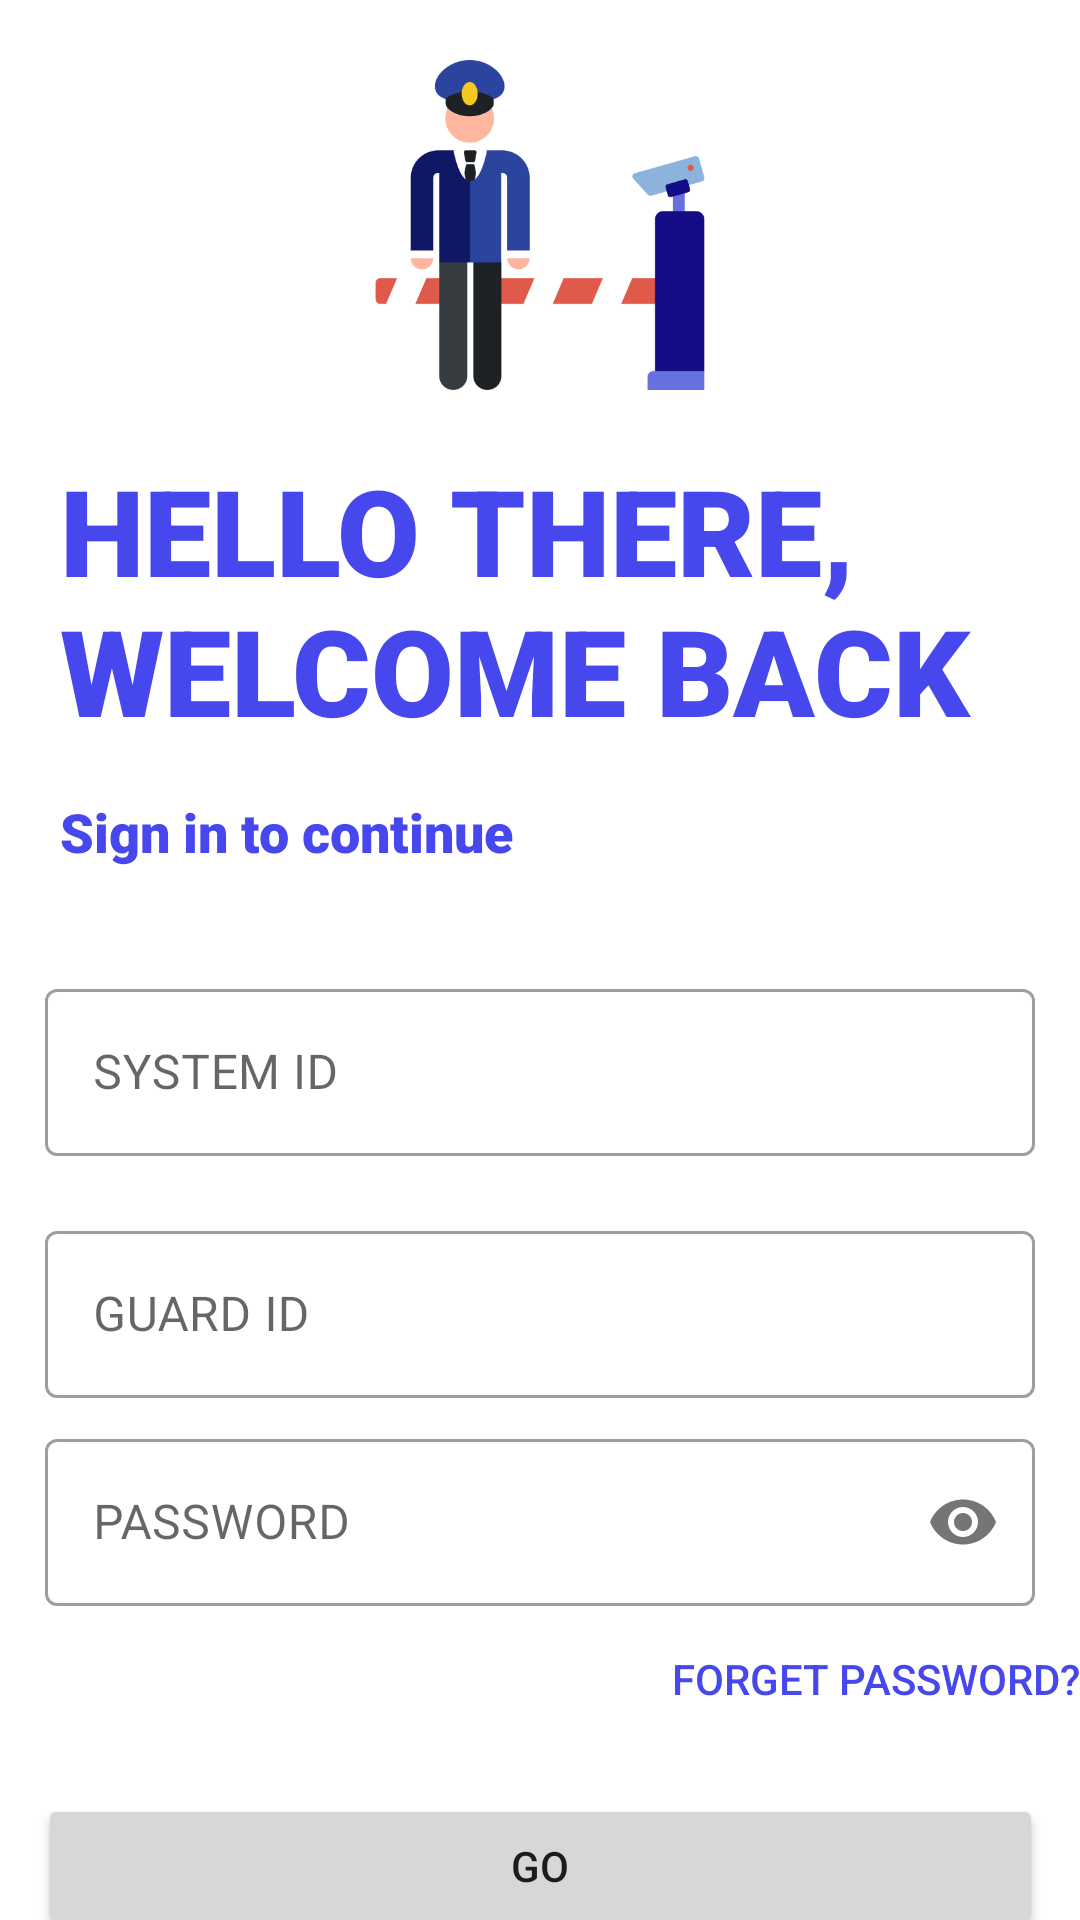

Layout XML and referenced resources for this Android screen:
<!-- AndroidManifest.xml: application theme Theme.ParkHere -->
<!-- res/layout/activity_guard_login.xml -->
<?xml version="1.0" encoding="utf-8"?>
<androidx.constraintlayout.widget.ConstraintLayout xmlns:android="http://schemas.android.com/apk/res/android"
    xmlns:app="http://schemas.android.com/apk/res-auto"
    xmlns:tools="http://schemas.android.com/tools"
    android:layout_width="match_parent"
    android:layout_height="match_parent"
    tools:context=".guard_login">

    <ImageView
        android:id="@+id/admin_logo"
        android:layout_width="150dp"
        android:layout_height="150dp"
        android:padding="20dp"
        android:src="@drawable/guard"
        app:layout_constraintEnd_toEndOf="parent"
        app:layout_constraintStart_toStartOf="parent"
        tools:ignore="MissingConstraints" />

    <TextView
        android:id="@+id/logo_name"
        android:layout_width="wrap_content"
        android:layout_height="wrap_content"
        android:layout_marginStart="20dp"
        android:fontFamily="sans-serif-black"
        android:text="HELLO THERE, WELCOME BACK"
        android:textColor="@color/blue"
        android:textSize="40sp"
        app:layout_constraintStart_toStartOf="parent"
        app:layout_constraintTop_toBottomOf="@+id/admin_logo"
        tools:ignore="MissingConstraints" />

    <TextView
        android:id="@+id/logo2"
        android:layout_width="wrap_content"
        android:layout_height="wrap_content"
        android:layout_marginStart="20dp"
        android:layout_marginTop="15dp"
        android:fontFamily="sans-serif-black"
        android:text="Sign in to continue"
        android:textColor="@color/blue"
        android:textSize="18sp"
        app:layout_constraintStart_toStartOf="parent"
        app:layout_constraintTop_toBottomOf="@+id/logo_name"
        tools:ignore="MissingConstraints" />



    <com.google.android.material.textfield.TextInputLayout
        android:id="@+id/systemid"
        style="@style/Widget.MaterialComponents.TextInputLayout.OutlinedBox"
        android:layout_width="match_parent"
        android:layout_height="wrap_content"
        android:layout_marginTop="20dp"
        app:layout_constraintEnd_toEndOf="parent"
        app:layout_constraintStart_toStartOf="parent"
        app:layout_constraintTop_toBottomOf="@+id/logo2"
        android:padding="15dp"
        android:hint="SYSTEM ID"
        tools:ignore="MissingConstraints,UnknownId">

        <com.google.android.material.textfield.TextInputEditText
            android:layout_width="match_parent"
            android:layout_height="wrap_content"
            tools:ignore="MissingConstraints"
            tools:layout_editor_absoluteX="0dp"
            tools:layout_editor_absoluteY="275dp" />

    </com.google.android.material.textfield.TextInputLayout>

    <com.google.android.material.textfield.TextInputLayout
        android:id="@+id/guardid"
        style="@style/Widget.MaterialComponents.TextInputLayout.OutlinedBox"
        android:layout_width="match_parent"
        android:layout_height="wrap_content"
        android:layout_marginTop="390dp"
        android:hint="GUARD ID"
        android:padding="15dp"
        app:layout_constraintEnd_toEndOf="parent"
        app:layout_constraintStart_toStartOf="parent"
        app:layout_constraintTop_toTopOf="parent"
        tools:ignore="DuplicateIds,MissingConstraints,UnknownId">

        <com.google.android.material.textfield.TextInputEditText
            android:layout_width="match_parent"
            android:layout_height="wrap_content"
            tools:ignore="MissingConstraints"
            tools:layout_editor_absoluteX="0dp"
            tools:layout_editor_absoluteY="275dp"
            />

    </com.google.android.material.textfield.TextInputLayout>

    <com.google.android.material.textfield.TextInputLayout
        android:id="@+id/g_password"
        style="@style/Widget.MaterialComponents.TextInputLayout.OutlinedBox"
        android:layout_width="match_parent"
        android:layout_height="wrap_content"
        android:hint="PASSWORD"
        android:padding="15dp"
        app:layout_constraintEnd_toEndOf="parent"
        app:layout_constraintStart_toStartOf="parent"
        app:layout_constraintTop_toBottomOf="@+id/logo2"
        android:layout_marginTop="170dp"
        app:passwordToggleEnabled="true"
        tools:ignore="MissingConstraints,UnknownId">

        <com.google.android.material.textfield.TextInputEditText
            android:layout_width="match_parent"
            android:layout_height="wrap_content"
            android:inputType="textPassword"
            tools:ignore="MissingConstraints"
            tools:layout_editor_absoluteX="0dp"
            tools:layout_editor_absoluteY="275dp" />

    </com.google.android.material.textfield.TextInputLayout>

    <Button
        android:id="@+id/button5"
        android:layout_width="200dp"
        android:layout_height="wrap_content"
        android:layout_marginTop="550dp"
        android:background="#00000000"
        android:elevation="0dp"
        android:gravity="right"
        android:text="forget password?"
        android:textColor="@color/blue"
        app:layout_constraintEnd_toEndOf="parent"
        app:layout_constraintTop_toTopOf="parent"
        tools:ignore="MissingConstraints,MissingConstraints" />

    <Button
        android:id="@+id/g_login"
        android:layout_width="335dp"
        android:layout_height="wrap_content"
        android:padding="8dp"
        android:text="GO"
        app:layout_constraintEnd_toEndOf="parent"
        app:layout_constraintStart_toStartOf="parent"
        app:layout_constraintTop_toBottomOf="@+id/button5" />

    <Button
        android:id="@+id/signup_guard"
        android:layout_width="300dp"
        android:layout_height="wrap_content"
        android:background="#00000000"
        android:fontFamily="sans-serif-black"
        android:gravity="center"
        android:text="NEW SYSTEM? SIGN UP"
        android:textColor="@color/blue"
        app:layout_constraintEnd_toEndOf="parent"
        app:layout_constraintStart_toStartOf="parent"
        app:layout_constraintTop_toBottomOf="@+id/g_login" />

</androidx.constraintlayout.widget.ConstraintLayout>
<!-- resources referenced by this layout -->
<resources>
  <color name="blue">#4647ed</color>
  <!-- drawable guard: png bitmap (drawable-v24, 31812 bytes) -->
  <style name="Theme.ParkHere" parent="Theme.MaterialComponents.DayNight.NoActionBar">
          
          <item name="colorPrimary">@color/blue</item>
          <item name="colorPrimaryVariant">@color/black</item>
          <item name="colorOnPrimary">@color/white</item>
          
          <item name="colorSecondary">@color/teal_200</item>
          <item name="colorSecondaryVariant">@color/teal_700</item>
          <item name="colorOnSecondary">@color/black</item>
          
          <item name="android:statusBarColor" tools:targetApi="l">?attr/colorPrimaryVariant</item>
          
      </style>
  <color name="black">#FF000000</color>
  <color name="white">#FFFFFFFF</color>
  <color name="teal_200">#FF03DAC5</color>
  <color name="teal_700">#FF018786</color>
</resources>
